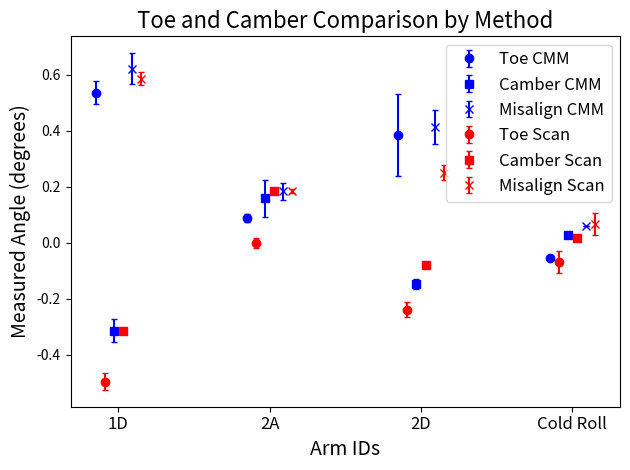

Here is the Python script that generated this plot:
import matplotlib.pyplot as plt
import numpy as np

# Sample data: 4 objects, each with 4 points (toe/camber, 2 methods)
objects = ['1D', '2A', '2D', 'Cold Roll']
x_base = np.array([1.00, 1.12, 1.24, 1.36, 1.48, 1.60])  # X positions for each group

# y_toe_CMM =      np.array([-0.3135, 0.1595, -0.1472,  0.0278])
# y_camber_CMM =   np.array([ 0.5373, 0.0899,  0.3859, -0.0526])
# Swapped toe and camber
y_toe_CMM =      np.array([ 0.5373, 0.0899,  0.3859, -0.0526])
y_camber_CMM =   np.array([-0.3135, 0.1595, -0.1472,  0.0278])
y_misalign_CMM = np.array([ 0.6221, 0.1838,  0.4147,  0.0595])

y_toe_Scan =      np.array([-0.4950, -0.0016, -0.2381, -0.0667])
y_camber_Scan =   np.array([-0.3156,  0.1847, -0.0793,  0.0166])
y_misalign_Scan = np.array([ 0.5871,  0.1848,  0.2510,  0.0689])

errors_toe_CMM =      np.array([0.0395, 0.0136, 0.1460, 0.0016])
errors_camber_CMM =   np.array([0.0418, 0.0663, 0.0182, 0.0010])
errors_misalign_CMM = np.array([0.0557, 0.0318, 0.0601, 0.0007])

errors_toe_Scan =     np.array([0.0298, 0.0177, 0.0267, 0.0390])
errors_camber_Scan =  np.array([0.0039, 0.0078, 0.0089, 0.0094])
errors_misalign_Scan = np.array([0.0245, 0.0076, 0.0264, 0.0395])

# Plotting
fig, ax = plt.subplots()

# Plot bars for each measurement
for i, obj in enumerate(objects):
    x = x_base + i * 2  # Shift each group
    ax.errorbar(x[0], y_toe_CMM[i],       yerr=errors_toe_CMM[i],       fmt='o', color='blue', label='Toe CMM'       if i == 0 else "", capsize=2)
    ax.errorbar(x[2], y_camber_CMM[i],    yerr=errors_camber_CMM[i],    fmt='s', color='blue', label='Camber CMM'    if i == 0 else "", capsize=2)
    ax.errorbar(x[4], y_misalign_CMM[i],  yerr=errors_misalign_CMM[i],  fmt='x', color='blue', label='Misalign CMM'  if i == 0 else "", capsize=2)
    ax.errorbar(x[1], y_toe_Scan[i],      yerr=errors_toe_Scan[i],      fmt='o', color='red',  label='Toe Scan'      if i == 0 else "", capsize=2)
    ax.errorbar(x[3], y_camber_Scan[i],   yerr=errors_camber_Scan[i],   fmt='s', color='red',  label='Camber Scan'   if i == 0 else "", capsize=2)
    ax.errorbar(x[5], y_misalign_Scan[i], yerr=errors_misalign_Scan[i], fmt='x', color='red',  label='Misalign Scan' if i == 0 else "", capsize=2)

# Customize
ax.set_xticks([1.3 + i * 2 for i in range(len(objects))])
ax.set_xticklabels(objects, fontsize=12)
ax.set_xlabel('Arm IDs', fontsize=14)
ax.set_ylabel('Measured Angle (degrees)', fontsize=14)
ax.set_title('Toe and Camber Comparison by Method', fontsize=16)
ax.legend(fontsize=12)

plt.tight_layout()
plt.show()